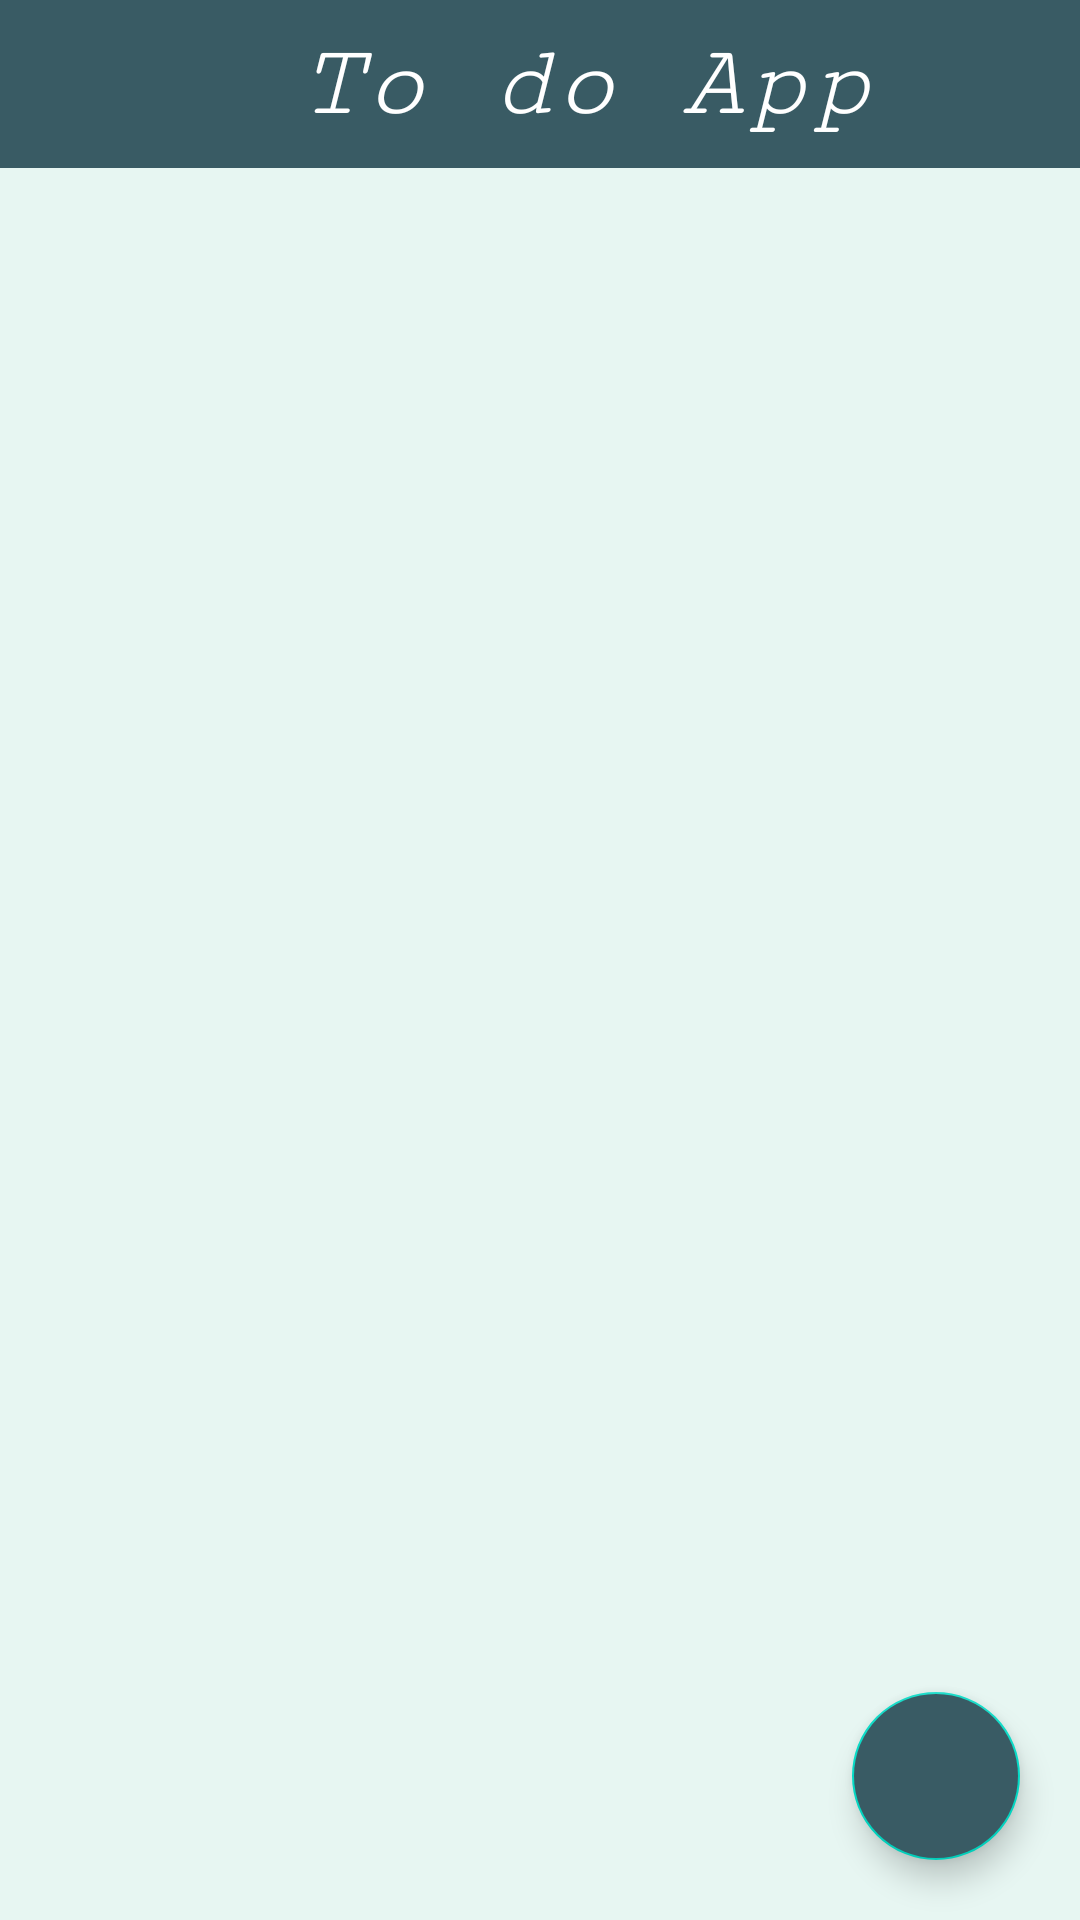

Layout XML and referenced resources for this Android screen:
<!-- AndroidManifest.xml: application theme Theme.AndroidProjectToDoApp -->
<!-- res/layout/activity_main.xml -->
<?xml version="1.0" encoding="utf-8"?>
<RelativeLayout xmlns:android="http://schemas.android.com/apk/res/android"
    xmlns:app="http://schemas.android.com/apk/res-auto"
    xmlns:tools="http://schemas.android.com/tools"
    android:layout_width="match_parent"
    android:layout_height="match_parent"
    android:background="@color/bg_color"
    tools:context=".MainActivity">

    <androidx.appcompat.widget.Toolbar
        android:id="@+id/toolbar"
        android:layout_width="match_parent"
        android:layout_height="wrap_content"
        android:background="@color/task_color"
        android:minHeight="?attr/actionBarSize"
        android:theme="?attr/actionBarTheme">

        <TextView
            android:layout_width="wrap_content"
            android:layout_height="wrap_content"
            android:fontFamily="serif-monospace"
            android:text="To do App"
            android:layout_marginLeft="100dp"
            android:textAlignment="center"
            android:textColor="#FFFFFF"
            android:textSize="35dp"
            android:textStyle="italic" />
    </androidx.appcompat.widget.Toolbar>


    <androidx.recyclerview.widget.RecyclerView
        android:id="@+id/taskRV"
        android:layout_width="match_parent"
        android:layout_height="match_parent"
        android:layout_marginTop="5dp"
        android:paddingTop="55dp"
        tools:listitem="@layout/task_rv_item" />

    <com.google.android.material.floatingactionbutton.FloatingActionButton
        android:id="@+id/idFAB"
        android:layout_width="wrap_content"
        android:layout_height="wrap_content"
        android:layout_alignParentEnd="true"
        android:layout_alignParentRight="true"
        android:layout_alignParentBottom="true"
        android:layout_marginStart="20dp"
        android:layout_marginTop="20dp"
        android:layout_marginEnd="20dp"
        android:layout_marginBottom="20dp"
        android:backgroundTint="@color/task_color"
        android:src="@drawable/ic_baseline_add_24"
        app:tint="@color/text_color" />

</RelativeLayout>
<!-- res/layout/task_rv_item.xml (included above) -->
<?xml version="1.0" encoding="utf-8"?>
<androidx.cardview.widget.CardView
    xmlns:android="http://schemas.android.com/apk/res/android"
    xmlns:app="http://schemas.android.com/apk/res-auto"
    android:layout_width="match_parent"
    android:layout_height="wrap_content"
    app:cardCornerRadius="5dp"
    android:layout_margin="5dp"
    app:cardBackgroundColor="@color/task_color"
    app:cardElevation="4dp">
    <RelativeLayout
        android:layout_width="match_parent"
        android:layout_height="wrap_content">

        <TextView
            android:id="@+id/TaskTitle"
            android:layout_width="match_parent"
            android:layout_height="wrap_content"
            android:text="Task Title"
            android:textSize="18dp"
            android:layout_toLeftOf="@id/DeleteBTN"
            android:textColor="@color/text_color"
            android:layout_margin="4dp"
            android:padding="4dp"/>

        <TextView
            android:id="@+id/TimeStamp"
            android:layout_width="match_parent"
            android:layout_height="wrap_content"
            android:layout_below="@+id/TaskTitle"
            android:text="Time Stamp"
            android:textColor="@color/text_color"
            android:layout_toLeftOf="@+id/DeleteBTN"
            android:layout_margin="4dp"
            android:padding="4dp"/>
        <ImageView
            android:layout_width="wrap_content"
            android:layout_height="wrap_content"
            android:id="@+id/DeleteBTN"
            android:src="@drawable/ic_delete"
            android:layout_centerVertical="true"
            android:layout_margin="5dp"
            android:layout_alignParentEnd="true"
            android:layout_alignParentRight="true"
            android:padding="4dp" />
    </RelativeLayout>


</androidx.cardview.widget.CardView>
<!-- resources referenced by this layout -->
<resources>
  <color name="bg_color">#E7F6F2</color>
  <color name="task_color">#395B64</color>
  <color name="text_color">#E7F6F2</color>
  <style name="Theme.AndroidProjectToDoApp" parent="Theme.MaterialComponents.DayNight.NoActionBar">
          
          <item name="colorPrimary">@color/purple_500</item>
          <item name="colorPrimaryVariant">@color/purple_700</item>
          <item name="colorOnPrimary">@color/bg_color</item>
          
          <item name="colorSecondary">@color/teal_200</item>
          <item name="colorSecondaryVariant">@color/teal_700</item>
          <item name="colorOnSecondary">@color/header_color</item>
          
          <item name="android:statusBarColor" tools:targetApi="l">?attr/colorPrimaryVariant</item>
          
      </style>
  <color name="purple_500">#FF6200EE</color>
  <color name="purple_700">#FF3700B3</color>
  <color name="teal_200">#FF03DAC5</color>
  <color name="teal_700">#FF018786</color>
  <color name="header_color">#2C3333</color>
</resources>
